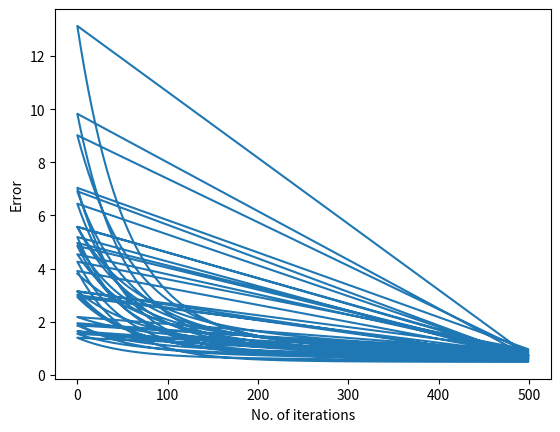

Write the Python code that produced this figure.
# -*- coding: utf-8 -*-
"""
Created on Mon Nov 27 16:38:11 2017

@author: rahlfshh
"""

#set alpha
#initialise w with random numbers
#set E to a large value (Emax)
#iter = 0 
#Repeat for until E < Emax or iter < maxIter
#  E = 0
#  for all training patterns {(x, d)}
     # output y = Wx
     # w = w + alpha*(d-y)*x

import numpy as np 
import matplotlib.pyplot as plt
import random


#weight_vector = np.zeros(3)
#w = np.array([0.1, 0.1, 0.1]) #25 weights

error_grp = []
iter_grp = []
#initialise the training patterns
training = [[np.array([-0.5, 1.2, -0.1]).transpose(), 0.2], [np.array([0.7, -0.5, -0.2]).transpose(), -0.8], [np.array([0.3, 1.2, 2.3]).transpose(), 0.8], 
            [np.array([1.2, 0.8, 1.0]).transpose(), 0.4], [np.array([-0.5, 1.2, -0.1]).transpose(), -0.2],
            [np.array([1.0, -0.3, 0.5]).transpose(), -0.1]]

def lms(w): 
  i = 0
  alpha = [0.1, 0.01, 0.001]
  Emax = 10000000000000000000000000
  maxIter = 500
  E = 0
  while ((i < maxIter) and (E < Emax)):
    E = 0
    for pair in training:
      y = np.dot(w.transpose(), pair[0])
      #print('y: ')
      #print(y)
      #print('==================')
      w = w + np.dot((alpha[2]*(pair[1] - y)), pair[0])
      #print('weight: ' + str(w))
      E = E + np.power((pair[1] - y), 2)
      #print('Error: ' + str(E))
    #Put the error in the array after going thru the whole training pattern
    error_grp.append(E)
    iter_grp.append(i)
    i = i + 1
  #print('i: ' + str(i))

  print('Final error: ' + str(E))
  print('final weight: ' + str(w))

w = []
for x in range(25):
  for y in range(3):
    val = round(random.random(), 1)
    print(val)
    w.append(val)
  weight_vector = np.array(w)
  print('Weight vector: ' + str(weight_vector))
  lms(weight_vector)
  w = []



  


#Draw the graph
plt.plot(iter_grp, error_grp)
plt.ylabel('Error')
plt.xlabel('No. of iterations')
plt.show()
#plt.savefig('0.01.png')